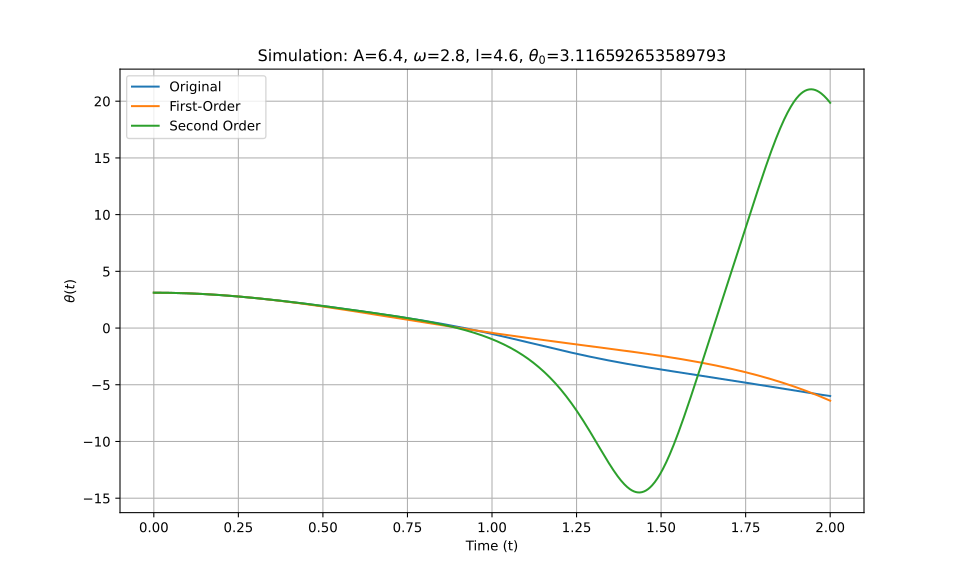

The table this chart was drawn from, first rows:
t_eval, Equation_1, Equation_2, Equation_3
0.0, 3.117, 3.117, 3.117
0.002002, 3.117, 3.117, 3.117
0.004004, 3.117, 3.117, 3.117
0.006006, 3.116, 3.116, 3.116
0.008008, 3.116, 3.116, 3.116
0.01001, 3.116, 3.116, 3.116
0.01201, 3.116, 3.116, 3.116
0.01401, 3.116, 3.116, 3.116
0.01602, 3.115, 3.115, 3.115
0.01802, 3.115, 3.115, 3.115
0.02002, 3.114, 3.114, 3.114
0.02202, 3.114, 3.114, 3.114
0.02402, 3.113, 3.113, 3.113
0.02603, 3.113, 3.113, 3.113
0.02803, 3.112, 3.112, 3.112
0.03003, 3.112, 3.112, 3.112
0.03203, 3.111, 3.111, 3.111
0.03403, 3.11, 3.11, 3.11
0.03604, 3.109, 3.109, 3.109
0.03804, 3.109, 3.109, 3.109
0.04004, 3.108, 3.108, 3.108
0.04204, 3.107, 3.107, 3.107
0.04404, 3.106, 3.106, 3.106
0.04605, 3.105, 3.105, 3.105
0.04805, 3.104, 3.104, 3.104
0.05005, 3.103, 3.103, 3.103
0.05205, 3.102, 3.102, 3.102
0.05405, 3.101, 3.101, 3.101
0.05606, 3.099, 3.099, 3.099
0.05806, 3.098, 3.098, 3.098
0.06006, 3.097, 3.097, 3.097
0.06206, 3.096, 3.096, 3.096
0.06406, 3.094, 3.094, 3.094
0.06607, 3.093, 3.093, 3.093
0.06807, 3.091, 3.091, 3.091
0.07007, 3.09, 3.09, 3.09
0.07207, 3.088, 3.088, 3.088
0.07407, 3.087, 3.087, 3.087
0.07608, 3.085, 3.085, 3.085
0.07808, 3.083, 3.083, 3.083
0.08008, 3.082, 3.082, 3.082
0.08208, 3.08, 3.08, 3.08
0.08408, 3.078, 3.078, 3.078
0.08609, 3.076, 3.076, 3.076
0.08809, 3.074, 3.074, 3.074
0.09009, 3.072, 3.072, 3.072
0.09209, 3.07, 3.07, 3.07
0.09409, 3.068, 3.068, 3.068
0.0961, 3.066, 3.066, 3.066
0.0981, 3.064, 3.064, 3.064
0.1001, 3.062, 3.062, 3.062
0.1021, 3.06, 3.06, 3.06
0.1041, 3.058, 3.057, 3.058
0.1061, 3.055, 3.055, 3.055
0.1081, 3.053, 3.053, 3.053
0.1101, 3.051, 3.051, 3.051
0.1121, 3.048, 3.048, 3.048
0.1141, 3.046, 3.046, 3.046
0.1161, 3.043, 3.043, 3.043
0.1181, 3.041, 3.041, 3.041
... 940 more rows
